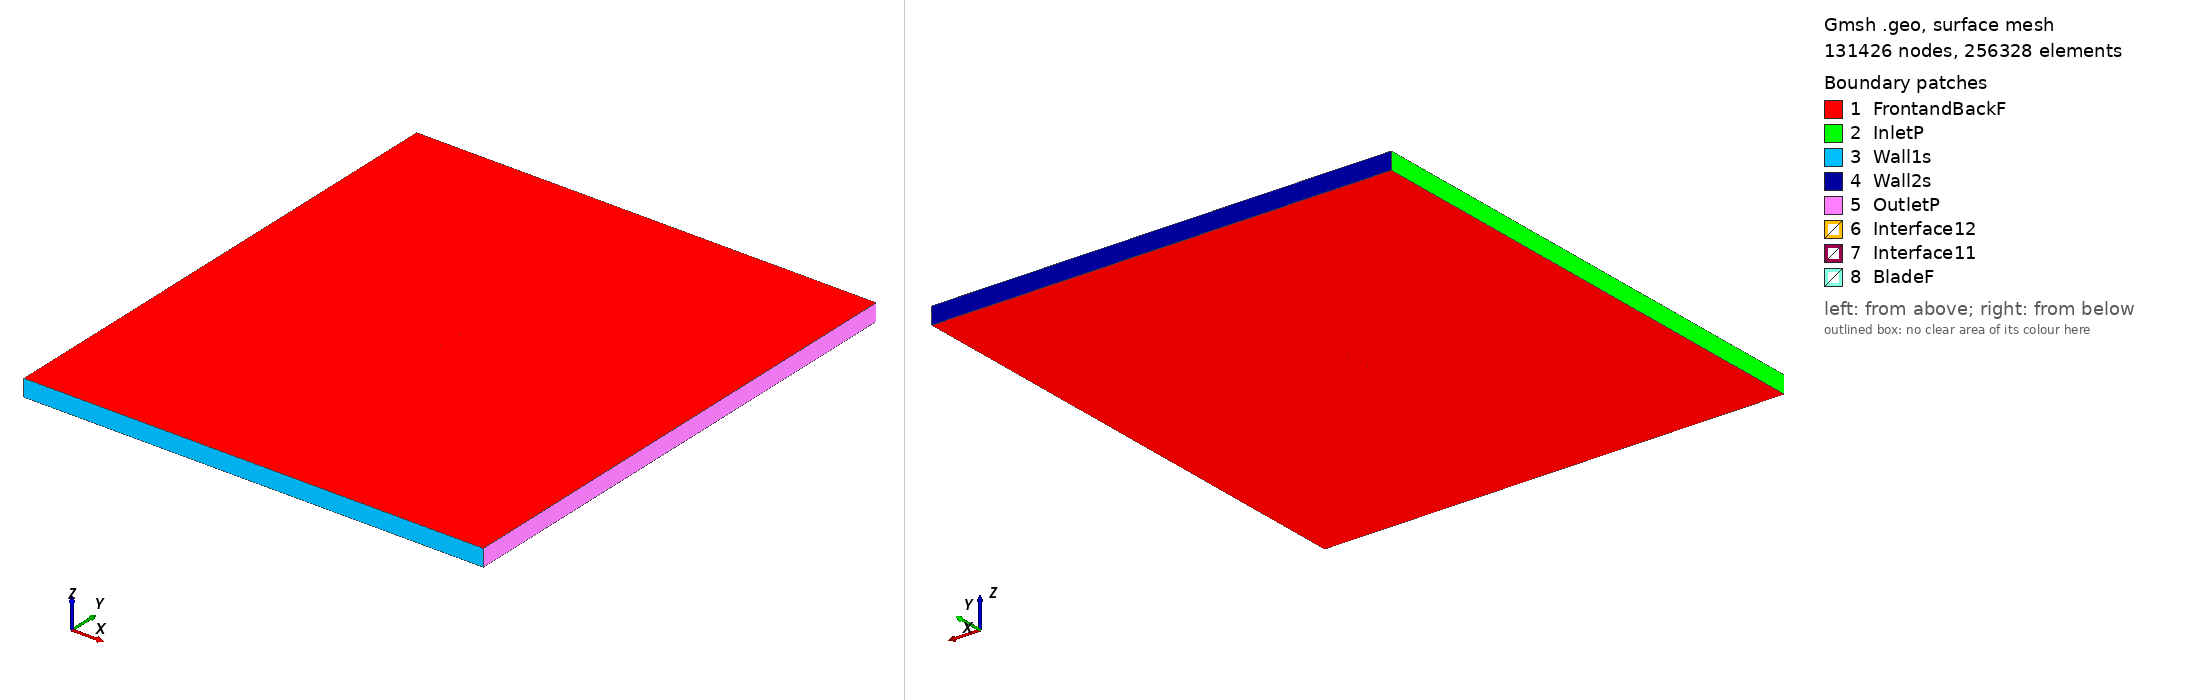

Gmsh geometry script, surface-meshed: 131426 nodes, 256328 surface elements. Boundary patches (legend numbers): 1 FrontandBackF, 2 InletP, 3 Wall1s, 4 Wall2s, 5 OutletP, 6 Interface12, 7 Interface11, 8 BladeF. Left view from above one corner, right view from below the opposite corner. Legend entries are the model's physical surfaces. The drawing asked Gmsh for element sizes between 1% and 20% of the model's largest extent; the script's own settings can give other sizes.

=== goe364_tsr_1.2573_aoa_8.6312.geo (drawn) ===
SetFactory("OpenCASCADE");

Point(1) = {0.074390, 0.716583, 0, 1.0};
Point(2) = {0.072475, 0.717413, 0, 1.0};
Point(3) = {0.065094, 0.720684, 0, 1.0};
Point(4) = {0.050238, 0.726610, 0, 1.0};
Point(5) = {0.035335, 0.732228, 0, 1.0};
Point(6) = {0.020386, 0.737538, 0, 1.0};
Point(7) = {0.005343, 0.742232, 0, 1.0};
Point(8) = {-0.009841, 0.746002, 0, 1.0};
Point(9) = {-0.025164, 0.748848, 0, 1.0};
Point(10) = {-0.040745, 0.750000, 0, 1.0};
Point(11) = {-0.048641, 0.749883, 0, 1.0};
Point(12) = {-0.056676, 0.748842, 0, 1.0};
Point(13) = {-0.060764, 0.747858, 0, 1.0};
Point(14) = {-0.064923, 0.746415, 0, 1.0};
Point(15) = {-0.069221, 0.744045, 0, 1.0};
Point(16) = {-0.071475, 0.742169, 0, 1.0};
Point(17) = {-0.074151, 0.737519, 0, 1.0};
Point(18) = {-0.072410, 0.736009, 0, 1.0};
Point(19) = {-0.070483, 0.735729, 0, 1.0};
Point(20) = {-0.066592, 0.735418, 0, 1.0};
Point(21) = {-0.062693, 0.735153, 0, 1.0};
Point(22) = {-0.058780, 0.734981, 0, 1.0};
Point(23) = {-0.050978, 0.734482, 0, 1.0};
Point(24) = {-0.043200, 0.733829, 0, 1.0};
Point(25) = {-0.027689, 0.732215, 0, 1.0};
Point(26) = {-0.012249, 0.730139, 0, 1.0};
Point(27) = {0.003168, 0.727910, 0, 1.0};
Point(28) = {0.018515, 0.725218, 0, 1.0};
Point(29) = {0.033862, 0.722526, 0, 1.0};
Point(30) = {0.049209, 0.719834, 0, 1.0};
Point(31) = {0.064509, 0.716834, 0, 1.0};
Point(32) = {0.072171, 0.715411, 0, 1.0};
Point(33) = {0.074159, 0.715065, 0, 1.0};
Point(34) = {-0.074390, -0.716583, 0, 1.0};
Point(35) = {-0.072475, -0.717413, 0, 1.0};
Point(36) = {-0.065094, -0.720684, 0, 1.0};
Point(37) = {-0.050238, -0.726610, 0, 1.0};
Point(38) = {-0.035335, -0.732228, 0, 1.0};
Point(39) = {-0.020386, -0.737538, 0, 1.0};
Point(40) = {-0.005343, -0.742232, 0, 1.0};
Point(41) = {0.009841, -0.746002, 0, 1.0};
Point(42) = {0.025164, -0.748848, 0, 1.0};
Point(43) = {0.040745, -0.750000, 0, 1.0};
Point(44) = {0.048641, -0.749883, 0, 1.0};
Point(45) = {0.056676, -0.748842, 0, 1.0};
Point(46) = {0.060764, -0.747858, 0, 1.0};
Point(47) = {0.064923, -0.746415, 0, 1.0};
Point(48) = {0.069221, -0.744045, 0, 1.0};
Point(49) = {0.071475, -0.742169, 0, 1.0};
Point(50) = {0.074151, -0.737519, 0, 1.0};
Point(51) = {0.072410, -0.736009, 0, 1.0};
Point(52) = {0.070483, -0.735729, 0, 1.0};
Point(53) = {0.066592, -0.735418, 0, 1.0};
Point(54) = {0.062693, -0.735153, 0, 1.0};
Point(55) = {0.058780, -0.734981, 0, 1.0};
Point(56) = {0.050978, -0.734482, 0, 1.0};
Point(57) = {0.043200, -0.733829, 0, 1.0};
Point(58) = {0.027689, -0.732215, 0, 1.0};
Point(59) = {0.012249, -0.730139, 0, 1.0};
Point(60) = {-0.003168, -0.727910, 0, 1.0};
Point(61) = {-0.018515, -0.725218, 0, 1.0};
Point(62) = {-0.033862, -0.722526, 0, 1.0};
Point(63) = {-0.049209, -0.719834, 0, 1.0};
Point(64) = {-0.064509, -0.716834, 0, 1.0};
Point(65) = {-0.072171, -0.715411, 0, 1.0};
Point(66) = {-0.074159, -0.715065, 0, 1.0};

// Lines: first blade (splines 1-4)
Spline(1) = {1:33};
Spline(2) = {33,1};

// Lines: second blade (splines 5-8)
Spline(3) = {34:66};
Spline(4) = {66,34};

// Outer domain (points 20001-4 and lines)
Point(67) = {-13.50000000, -15.00000000, 0, 1.0};
Point(68) = {-13.50000000, 15.00000000, 0, 1.0};
Point(69) = {13.50000000, 15.00000000, 0, 1.0};
Point(70) = {13.50000000, -15.00000000, 0, 1.0};
Line(11) = {67, 68};
Line(12) = {68, 69};
Line(13) = {69, 70};
Line(14) = {67, 70};

// Interface (between moving and stationary domain) (circles)
Circle(9) = {0, 0, 0, 0.80000000, 0, 2*Pi};
Circle(10) = {0, 0, 0, 0.80000000, 0, 2*Pi};

// Loops collect Lines/Splines/etc (blade1, blade2, domain, first circle)
Line Loop(1) = {1:2};
Line Loop(2) = {3:4};
Line Loop(3) = {11,12,13,-14};
Line Loop(4) = {9};

// BooleanDifference cuts out the circle/interface from the domain
Plane Surface(1) = {3};
Plane Surface(2) = {4};
BooleanDifference{ Surface{1}; Delete;}{ Surface{2}; Delete;}

// This one cuts out the blades from the inner circle/interface
Line Loop(6) = {10};
Plane Surface(5) = {6};
Plane Surface(6) = {1};
Plane Surface(7) = {2};
BooleanDifference{ Surface{5}; Delete;}{ Surface{6,7}; Delete;}

// extrude to 3rd dimension
Extrude {0, 0, 1} {Surface{1}; Surface{5}; Layers{1}; Recombine;}

// Physical Surfaces are the named boundaries (patches)
Physical Surface("Interface11") = {12};
Physical Surface("Interface12") = {10};

// sides of domain
Physical Surface("InletP") = {6};
Physical Surface("OutletP") = {9};

// top and bottom of domain
Physical Surface("Wall1s") = {7};
Physical Surface("Wall2s") = {8};

// Check FrontandBackF by ensuring there is nothing in the 3rd dimension
Physical Surface("FrontandBackF") = {1,11,5,17};
Physical Surface("BladeF") = {13:16};
Physical Volume("Turbine") = {2};
Physical Volume("Farfield") = {1};

// settings for airfoil boundary layer
Field[1] = BoundaryLayer;
Field[1].EdgesList = {1:4};
Field[1].hwall_n = 1e-3;
Field[1].thickness = 1.5e-2;
Field[1].ratio = 1.05;
Field[1].Quads = 1;
BoundaryLayer Field = 1;

// control points for mesh (blade and interface)
// floor((arc length / 1.5mm)/ 2) -> Transfinite Line
Transfinite Line {1,3} = 102 Using Progression 1;
Transfinite Line {2,4} = 2 Using Progression 1;
Transfinite Line {9, 15} = 800 Using Progression 1;

// For more information on gmsh syntax, visit http://gmsh.info/doc/texinfo/gmsh.html
